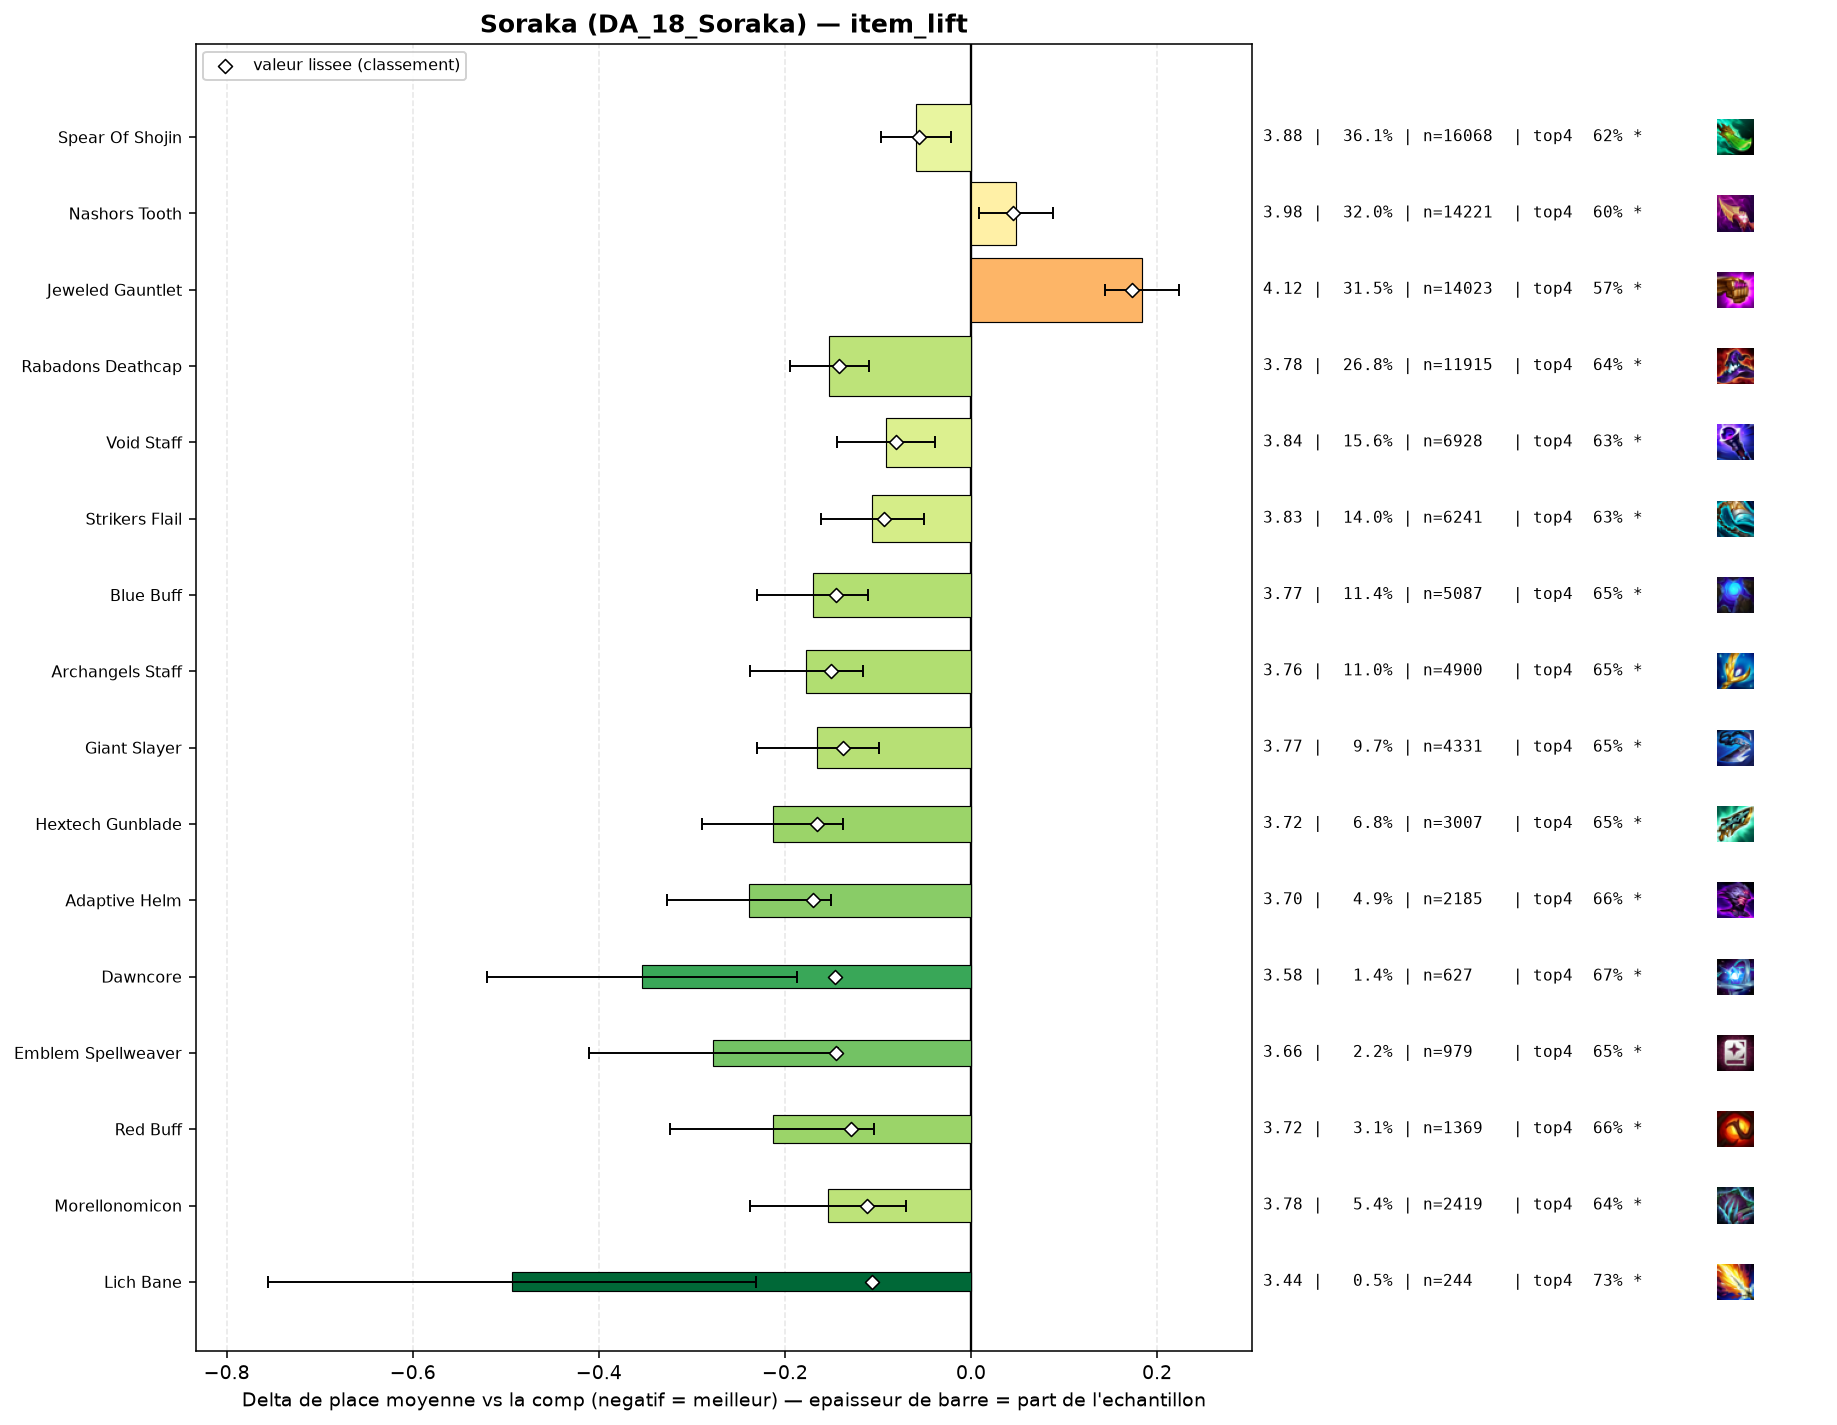

Data behind this chart, as committed beside it:
group, label, n, share, avg_place, shrunk_avg, score, d_avg, d_avg_pess, impact, d_top4, win, top2, top4, sd, z, p, significant
pepite, Adaptive Helm, 2185, 0.04911, 3.697, 3.766, -0.17, -0.239, -0.15, 0.0083, 0.0554, 0.1707, 0.3455, 0.6632, 2.053, -5.3, 0.0, True
populaire, Hextech Gunblade, 3007, 0.06759, 3.722, 3.771, -0.165, -0.213, -0.138, 0.0111, 0.044, 0.163, 0.3346, 0.6518, 2.036, -5.55, 0.0, True
populaire, Archangels Staff, 4900, 0.1101, 3.759, 3.786, -0.15, -0.177, -0.116, 0.0165, 0.041, 0.1606, 0.3367, 0.6488, 2.054, -5.71, 0.0, True
pepite, Dawncore, 627, 0.01409, 3.582, 3.79, -0.146, -0.354, -0.187, 0.0021, 0.0669, 0.2089, 0.3796, 0.6746, 2.117, -4.15, 3e-05, True
populaire, Blue Buff, 5087, 0.1143, 3.765, 3.791, -0.145, -0.17, -0.111, 0.0166, 0.0404, 0.1614, 0.3259, 0.6481, 2.034, -5.64, 0.0, True
pepite, Emblem Spellweaver, 979, 0.022, 3.659, 3.791, -0.145, -0.277, -0.143, 0.0032, 0.0388, 0.2053, 0.3647, 0.6466, 2.122, -4.04, 5e-05, True
populaire, Rabadons Deathcap, 11915, 0.2678, 3.783, 3.794, -0.142, -0.153, -0.11, 0.038, 0.0311, 0.166, 0.3357, 0.6389, 2.089, -7.06, 0.0, True
populaire, Giant Slayer, 4331, 0.09735, 3.771, 3.799, -0.137, -0.165, -0.099, 0.0133, 0.0417, 0.1623, 0.3334, 0.6495, 2.084, -4.95, 0.0, True
pepite, Red Buff, 1369, 0.03077, 3.722, 3.806, -0.129, -0.213, -0.104, 0.004, 0.0504, 0.1592, 0.3433, 0.6581, 2.037, -3.81, 0.00014, True
pepite, Morellonomicon, 2419, 0.05437, 3.782, 3.823, -0.112, -0.154, -0.07, 0.0061, 0.0359, 0.148, 0.3299, 0.6437, 2.04, -3.6, 0.00032, True
pepite, Lich Bane, 244, 0.005484, 3.443, 3.83, -0.106, -0.493, -0.231, 0.0006, 0.1258, 0.209, 0.4016, 0.7336, 2.083, -3.69, 0.00023, True
populaire, Strikers Flail, 6241, 0.1403, 3.83, 3.843, -0.093, -0.106, -0.05, 0.013, 0.0231, 0.1604, 0.3246, 0.6308, 2.088, -3.74, 0.00018, True
populaire, Void Staff, 6928, 0.1557, 3.844, 3.855, -0.081, -0.091, -0.039, 0.0126, 0.0191, 0.157, 0.3222, 0.6269, 2.083, -3.39, 0.0007, True
, Emblem Elderwood, 517, 0.01162, 3.725, 3.858, -0.077, -0.21, -0.022, 0.0009, 0.017, 0.2205, 0.3714, 0.6248, 2.179, -2.18, 0.029, True
populaire, Spear Of Shojin, 16068, 0.3612, 3.877, 3.88, -0.056, -0.059, -0.021, 0.0201, 0.0112, 0.1578, 0.3213, 0.6189, 2.112, -3.02, 0.00251, True
, Hand Of Justice, 153, 0.003439, 3.68, 3.898, -0.038, -0.256, 0.0, 0.0001, 0.0458, 0.1765, 0.3725, 0.6536, 2.101, -1.5, 0.1324, False
, Eternal Pact, 191, 0.004293, 3.827, 3.917, -0.019, -0.109, 0.0, 0.0001, -0.0161, 0.199, 0.3822, 0.5916, 2.234, -0.67, 0.5029, False
, Quicksilver, 41, 0.0009215, 4.049, 3.941, 0.005, 0.113, 0.0, -0.0, -0.0224, 0.1707, 0.2195, 0.5854, 2.071, 0.35, 0.7269, False
, Emblem Blackthorn, 418, 0.009395, 3.955, 3.942, 0.006, 0.019, 0.0, -0.0001, -0.0192, 0.1794, 0.3373, 0.5885, 2.224, 0.17, 0.8633, False
, Rabadons Deathcap Radiant, 145, 0.003259, 4.076, 3.955, 0.02, 0.14, 0.0, -0.0001, -0.0078, 0.1379, 0.2966, 0.6, 2.153, 0.78, 0.434, False
, Emblem Invoker, 200, 0.004495, 4.105, 3.967, 0.031, 0.169, 0.0, -0.0001, -0.0428, 0.13, 0.275, 0.565, 2.127, 1.12, 0.2615, False
, Emblem Lunar, 120, 0.002697, 4.225, 3.97, 0.034, 0.289, 0.0, -0.0001, -0.0578, 0.1, 0.2333, 0.55, 2.031, 1.56, 0.1192, False
, Emblem Inferno, 176, 0.003956, 4.176, 3.975, 0.04, 0.24, 0.0, -0.0002, -0.0623, 0.1591, 0.2727, 0.5455, 2.158, 1.48, 0.1402, False
, Emblem Blossom, 200, 0.004495, 4.165, 3.978, 0.042, 0.229, 0.0, -0.0002, -0.0678, 0.115, 0.26, 0.54, 2.039, 1.59, 0.1127, False
populaire, Nashors Tooth, 14221, 0.3196, 3.984, 3.981, 0.045, 0.048, 0.009, -0.0145, -0.0086, 0.1437, 0.2982, 0.5992, 2.106, 2.38, 0.01731, True
, Jeweled Gauntlet Radiant, 46, 0.001034, 4.957, 3.986, 0.05, 1.021, 0.462, -0.0001, -0.1947, 0.0435, 0.1304, 0.413, 1.933, 3.58, 0.00034, True
, Blighting Jewel, 102, 0.002293, 4.569, 4.001, 0.065, 0.633, 0.254, -0.0001, -0.0784, 0.0784, 0.1471, 0.5294, 1.948, 3.28, 0.00105, True
, Ludens Tempest, 164, 0.003686, 4.415, 4.01, 0.075, 0.479, 0.169, -0.0003, -0.0834, 0.0854, 0.2073, 0.5244, 2.024, 3.02, 0.00249, True
, Nashors Tooth Radiant, 124, 0.002787, 4.581, 4.015, 0.079, 0.645, 0.277, -0.0002, -0.1481, 0.0484, 0.2339, 0.4597, 2.087, 3.44, 0.00059, True
, Component Sparring Gloves, 72, 0.001618, 5.014, 4.016, 0.081, 1.078, 0.556, -0.0001, -0.1772, 0.0833, 0.1528, 0.4306, 2.258, 4.05, 5e-05, True
, Component Tear Of The Goddess, 62, 0.001394, 5.194, 4.018, 0.082, 1.258, 0.768, -0.0001, -0.3336, 0.0645, 0.1129, 0.2742, 1.966, 5.03, 0.0, True
, Guinsoos Rageblade, 1164, 0.02616, 4.095, 4.026, 0.09, 0.16, 0.039, -0.0024, -0.0287, 0.1108, 0.2741, 0.579, 2.071, 2.6, 0.00946, True
, Manazane, 280, 0.006293, 4.357, 4.037, 0.101, 0.421, 0.169, -0.0006, -0.0828, 0.125, 0.2286, 0.525, 2.15, 3.27, 0.00108, True
, Component Recurve Bow, 79, 0.001776, 5.253, 4.043, 0.107, 1.317, 0.892, -0.0002, -0.228, 0.0127, 0.1139, 0.3797, 1.926, 6.07, 0.0, True
populaire, Jeweled Gauntlet, 14023, 0.3152, 4.12, 4.109, 0.173, 0.184, 0.144, -0.0545, -0.0337, 0.1261, 0.2716, 0.5741, 2.094, 9.05, 0.0, True
, Component Needlessly Large Rod, 174, 0.003911, 5.345, 4.166, 0.23, 1.409, 1.1, -0.0009, -0.2802, 0.046, 0.1437, 0.3276, 2.075, 8.94, 0.0, True
